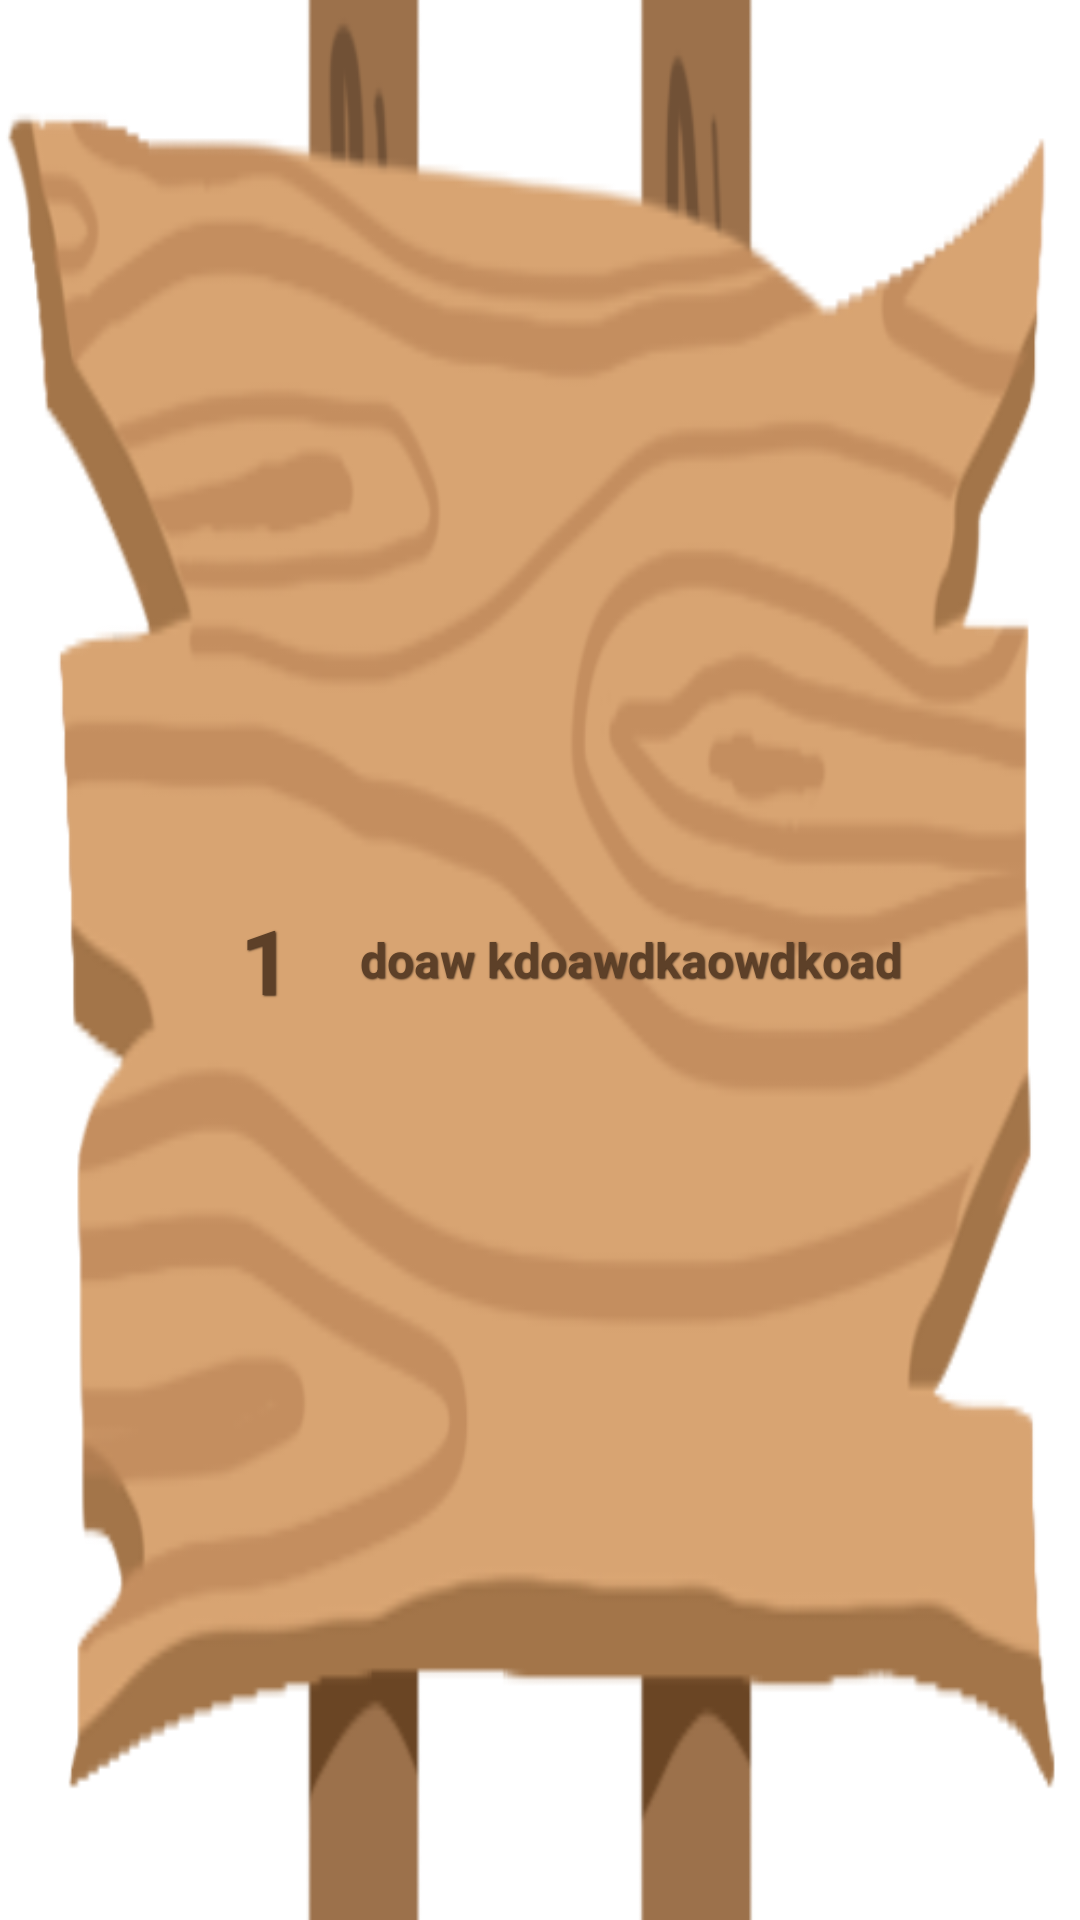

Produce the Android XML layout that renders to this screen, including the resource entries it uses.
<!-- AndroidManifest.xml: application theme Theme.Nulis -->
<!-- res/layout/recycle_view_chapters.xml -->
<?xml version="1.0" encoding="utf-8"?>
<RelativeLayout
    xmlns:android="http://schemas.android.com/apk/res/android" android:layout_width="match_parent"
    android:layout_height="140dp"
    android:background="@drawable/assets_recycle"
    android:orientation="vertical"
    android:id="@+id/recycle_view_chapter_base">

    <TextView
        android:id="@+id/recycle_view_chapter_no"
        android:layout_width="30sp"
        android:layout_height="wrap_content"
        android:text="1"
        android:textStyle="bold"
        android:layout_centerVertical="true"
        android:textColor="@color/text_terang"
        android:textSize="30sp"
        android:layout_marginLeft="80dp"
        android:shadowColor="@color/text_gelap"
        android:shadowDx="1"
        android:shadowDy="1"
        android:shadowRadius="1"/>

    <TextView
        android:id="@+id/recycle_view_chapter_judul"
        android:layout_width="200dp"
        android:layout_height="wrap_content"
        android:layout_toRightOf="@id/recycle_view_chapter_no"
        android:text="doaw kdoawdkaowdkoad "
        android:ellipsize="end"
        android:maxLines="1"
        android:textStyle="bold"
        android:textAlignment="gravity"
        android:layout_centerHorizontal="true"
        android:textColor="@color/text_terang"
        android:layout_marginLeft="10dp"
        android:textSize="16sp"
        android:layout_centerVertical="true"
        android:shadowColor="@color/text_gelap"
        android:layout_marginBottom="20dp"
        android:shadowDx="1"
        android:shadowDy="1"
        android:shadowRadius="1"/>

</RelativeLayout>
<!-- resources referenced by this layout -->
<resources>
  <color name="text_gelap">#49321f</color>
  <color name="text_terang">#5d4028</color>
  <!-- drawable assets_recycle: png bitmap (drawable, 44609 bytes) -->
  <style name="Theme.Nulis" parent="Theme.AppCompat.NoActionBar">
          
          <item name="android:windowBackground">@drawable/drawable_splash_screen</item>
          <item name="colorPrimary">@color/cokelat_gelap</item>
          <item name="colorPrimaryVariant">@color/purple_700</item>
          <item name="colorOnPrimary">@color/cokelat_terang</item>
          
          <item name="colorSecondary">@color/teal_200</item>
          <item name="colorSecondaryVariant">@color/teal_700</item>
          <item name="colorOnSecondary">@color/black</item>
          
          <item name="android:statusBarColor" tools:targetApi="l">?attr/colorPrimaryVariant</item>
          
      </style>
  <color name="cokelat_gelap">#36281d</color>
  <color name="purple_700">#FF3700B3</color>
  <color name="cokelat_terang">#8e6944</color>
  <color name="teal_200">#FF03DAC5</color>
  <color name="teal_700">#FF018786</color>
  <color name="black">#FF000000</color>
</resources>
